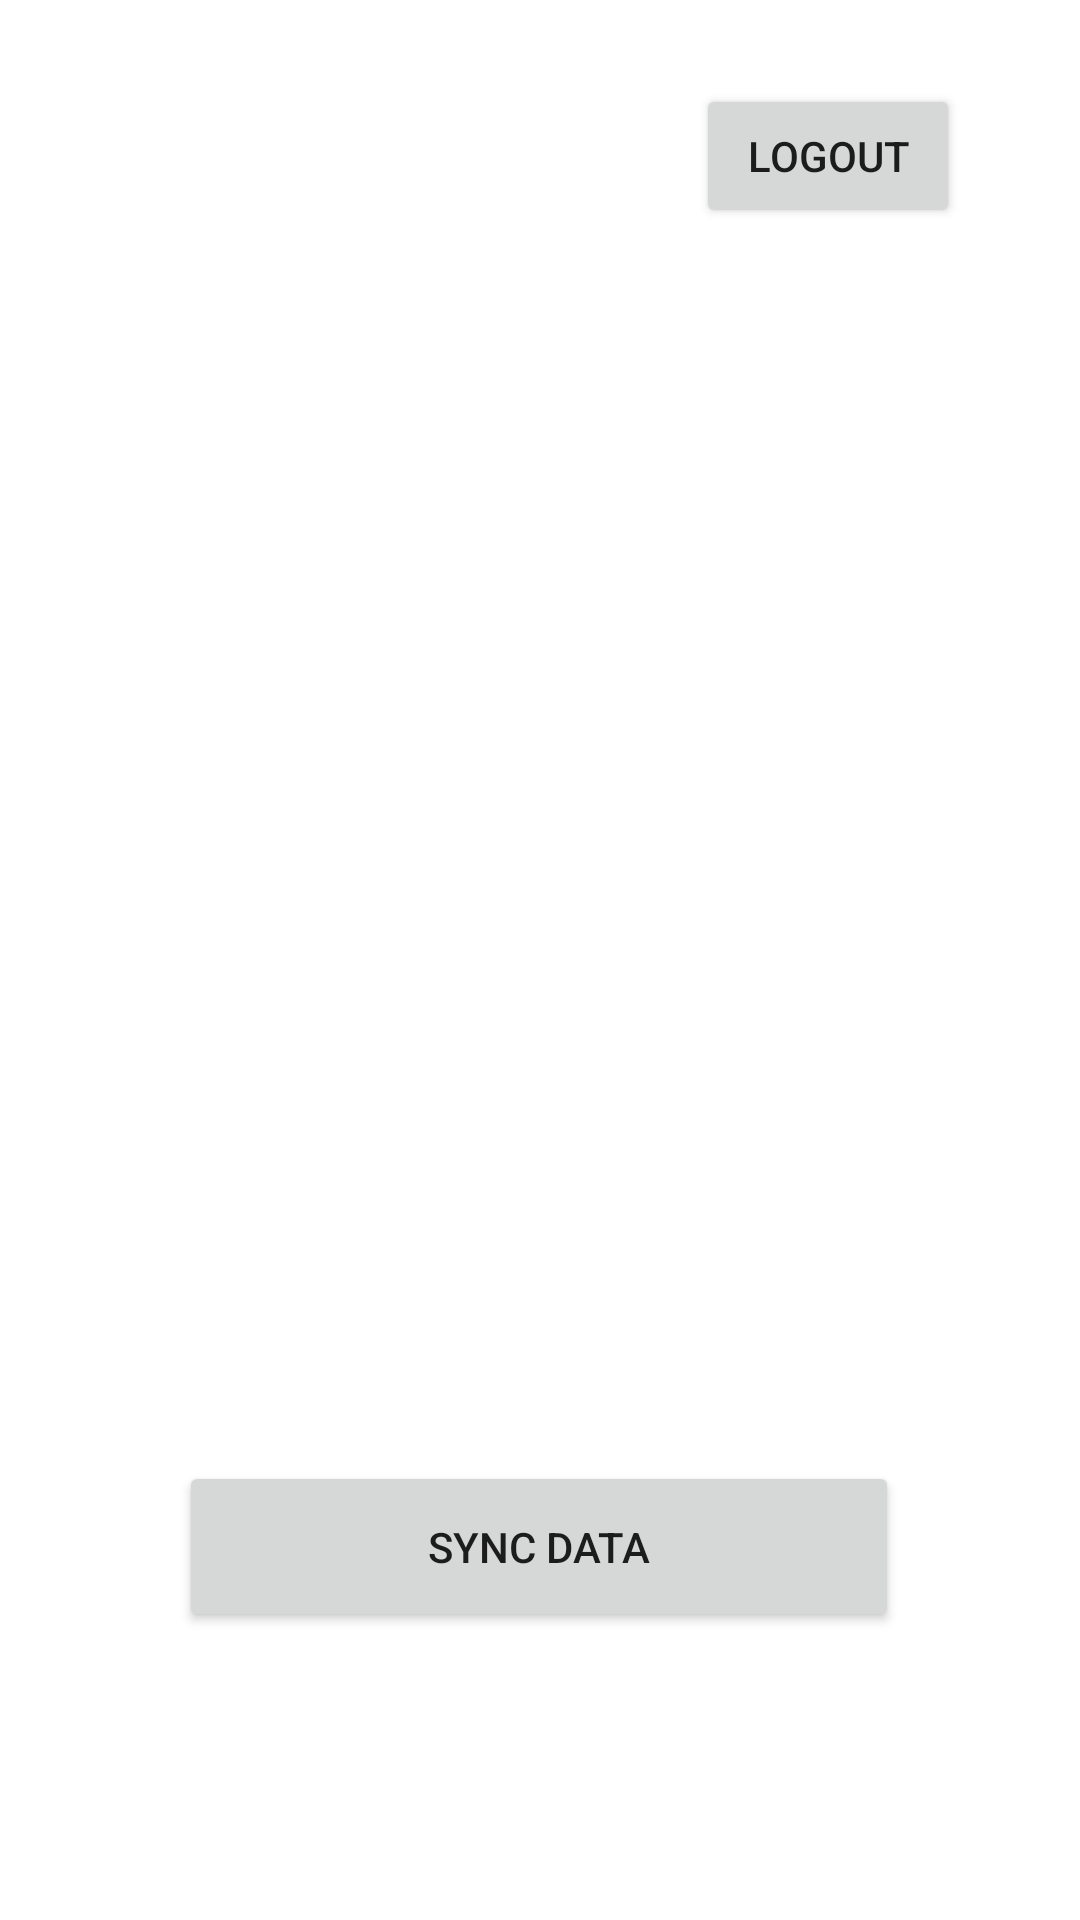

Layout XML and referenced resources for this Android screen:
<!-- AndroidManifest.xml: application theme Theme.FoodPlaner -->
<!-- res/layout/fragment_profile.xml -->
<?xml version="1.0" encoding="utf-8"?>
<androidx.constraintlayout.widget.ConstraintLayout xmlns:android="http://schemas.android.com/apk/res/android"
    xmlns:app="http://schemas.android.com/apk/res-auto"
    xmlns:tools="http://schemas.android.com/tools"
    android:layout_width="match_parent"
    android:layout_height="match_parent"
    tools:context=".profile.ProfileFragment">


    <TextView
        android:id="@+id/textView9"
        android:layout_width="match_parent"
        android:layout_height="41dp"
        android:layout_marginTop="40dp"
        android:gravity="center"
        android:text=""
        app:layout_constraintEnd_toEndOf="parent"
        app:layout_constraintHorizontal_bias="0.0"
        app:layout_constraintStart_toStartOf="parent"
        app:layout_constraintTop_toBottomOf="@+id/nameText" />


    <TextView
        android:id="@+id/nameText"
        android:layout_width="match_parent"
        android:layout_height="41dp"
        android:layout_marginTop="40dp"
        android:gravity="center"
        android:text=""
        app:layout_constraintEnd_toEndOf="parent"
        app:layout_constraintHorizontal_bias="0.0"
        app:layout_constraintStart_toStartOf="parent"
        app:layout_constraintTop_toBottomOf="@+id/imageView5" />

    <Button
        android:id="@+id/sync"
        android:layout_width="240dp"
        android:layout_height="57dp"
        android:layout_marginTop="72dp"
        android:text="sync data"
        app:layout_constraintEnd_toEndOf="parent"
        app:layout_constraintHorizontal_bias="0.497"
        app:layout_constraintStart_toStartOf="parent"
        app:layout_constraintTop_toBottomOf="@+id/textView9" />

    <Button
        android:id="@+id/logout"
        android:layout_width="wrap_content"
        android:layout_height="wrap_content"
        android:layout_marginTop="28dp"
        android:layout_marginEnd="40dp"
        android:text="Logout"
        app:layout_constraintEnd_toEndOf="parent"
        app:layout_constraintTop_toTopOf="parent" />

    <ImageView
        android:id="@+id/imageView5"
        android:layout_width="178dp"
        android:layout_height="169dp"
        android:layout_marginTop="8dp"
        android:src="@drawable/account"
        app:layout_constraintEnd_toEndOf="parent"
        app:layout_constraintHorizontal_bias="0.497"
        app:layout_constraintStart_toStartOf="parent"
        app:layout_constraintTop_toBottomOf="@+id/logout" />

    <Button
        android:id="@+id/profile_login"
        android:layout_width="wrap_content"
        android:layout_height="wrap_content"
        android:text="LogIn"
        android:visibility="gone"
        app:layout_constraintBottom_toBottomOf="parent"
        app:layout_constraintEnd_toEndOf="parent"
        app:layout_constraintStart_toStartOf="parent"
        app:layout_constraintTop_toTopOf="parent" />

</androidx.constraintlayout.widget.ConstraintLayout>
<!-- resources referenced by this layout -->
<resources>
  <style name="Theme.FoodPlaner" parent="Theme.MaterialComponents.DayNight.NoActionBar">
          
          <item name="colorPrimary">@color/orenge</item>
          <item name="colorPrimaryVariant">@color/purple_700</item>
          <item name="colorOnPrimary">@color/white</item>
          
          <item name="colorSecondary">@color/teal_200</item>
          <item name="colorSecondaryVariant">@color/teal_700</item>
          <item name="colorOnSecondary">@color/black</item>
          
          <item name="android:statusBarColor">?attr/colorPrimaryVariant</item>
          
      </style>
  <color name="orenge">#DB9C72</color>
  <color name="purple_700">#FF3700B3</color>
  <color name="white">#FFFFFFFF</color>
  <color name="teal_200">#FF03DAC5</color>
  <color name="teal_700">#FF018786</color>
  <color name="black">#FF000000</color>
</resources>
